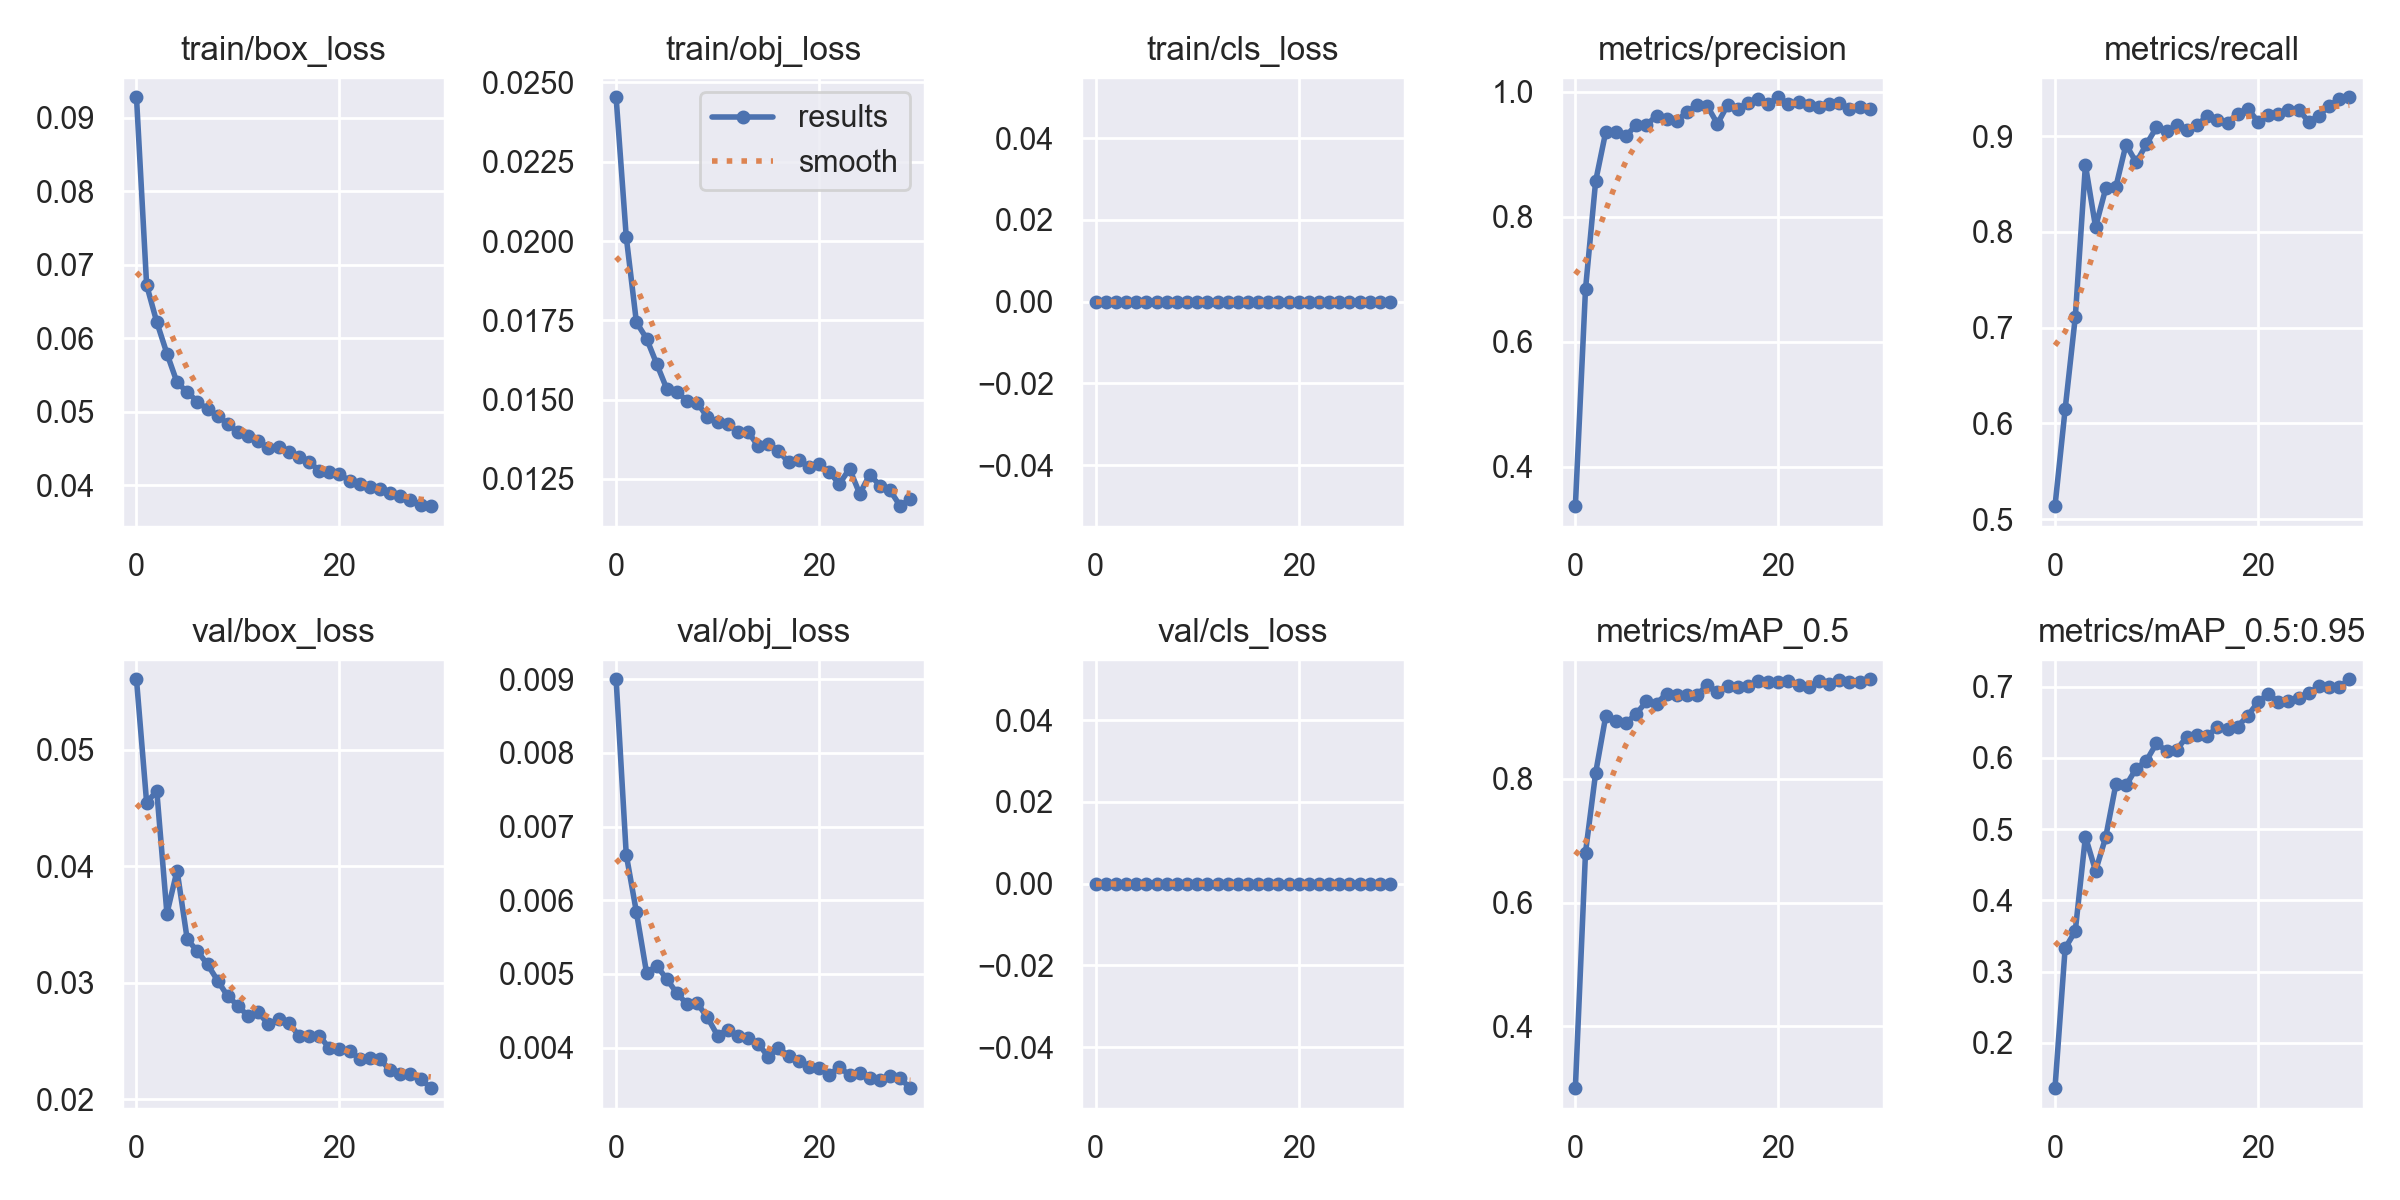

Data behind this chart, as committed beside it:
epoch, train/box_loss, train/obj_loss, train/cls_loss, metrics/precision, metrics/recall, metrics/mAP_0.5, metrics/mAP_0.5:0.95, val/box_loss, val/obj_loss, val/cls_loss, x/lr0, x/lr1, x/lr2
0, 0.09275, 0.02453, 0, 0.3371, 0.5136, 0.3, 0.1364, 0.05602, 0.009, 0, 0.07014, 0.003318, 0.003318
1, 0.06721, 0.02013, 0, 0.684, 0.6147, 0.681, 0.3326, 0.04545, 0.006619, 0, 0.03992, 0.006432, 0.006432
2, 0.06218, 0.01744, 0, 0.8567, 0.7109, 0.8097, 0.3569, 0.04645, 0.00584, 0, 0.009477, 0.009326, 0.009326
3, 0.0579, 0.01692, 0, 0.9359, 0.8698, 0.902, 0.4893, 0.03593, 0.005016, 0, 0.00901, 0.00901, 0.00901
4, 0.05396, 0.01613, 0, 0.9348, 0.805, 0.8942, 0.4414, 0.03962, 0.00511, 0, 0.00901, 0.00901, 0.00901
5, 0.05267, 0.01533, 0, 0.9286, 0.8452, 0.8906, 0.4887, 0.03373, 0.004929, 0, 0.00868, 0.00868, 0.00868
6, 0.05135, 0.01524, 0, 0.9473, 0.8469, 0.9051, 0.5628, 0.03271, 0.004737, 0, 0.00835, 0.00835, 0.00835
7, 0.05032, 0.01496, 0, 0.9466, 0.8912, 0.9252, 0.5613, 0.03157, 0.004589, 0, 0.00802, 0.00802, 0.00802
8, 0.04942, 0.01489, 0, 0.9611, 0.8724, 0.9218, 0.5849, 0.03018, 0.004599, 0, 0.00769, 0.00769, 0.00769
9, 0.04834, 0.01445, 0, 0.9562, 0.8913, 0.9379, 0.5957, 0.02884, 0.004409, 0, 0.00736, 0.00736, 0.00736
10, 0.04718, 0.01428, 0, 0.9536, 0.909, 0.9352, 0.6203, 0.02804, 0.004163, 0, 0.00703, 0.00703, 0.00703
11, 0.04663, 0.01425, 0, 0.967, 0.9048, 0.9357, 0.6094, 0.02712, 0.004244, 0, 0.0067, 0.0067, 0.0067
12, 0.04593, 0.01397, 0, 0.979, 0.9116, 0.9355, 0.6115, 0.02745, 0.004151, 0, 0.00637, 0.00637, 0.00637
13, 0.04505, 0.01398, 0, 0.9769, 0.9065, 0.9522, 0.6299, 0.02644, 0.004132, 0, 0.00604, 0.00604, 0.00604
14, 0.04514, 0.01353, 0, 0.9483, 0.9116, 0.9399, 0.6319, 0.02685, 0.004055, 0, 0.00571, 0.00571, 0.00571
15, 0.04453, 0.01362, 0, 0.9783, 0.9207, 0.9503, 0.631, 0.02658, 0.003873, 0, 0.00538, 0.00538, 0.00538
16, 0.04377, 0.01338, 0, 0.9726, 0.9167, 0.9478, 0.6426, 0.02546, 0.003991, 0, 0.00505, 0.00505, 0.00505
17, 0.04321, 0.01303, 0, 0.9817, 0.9136, 0.9498, 0.6408, 0.02542, 0.00389, 0, 0.00472, 0.00472, 0.00472
18, 0.04195, 0.01311, 0, 0.9886, 0.9235, 0.9581, 0.6439, 0.02546, 0.003824, 0, 0.00439, 0.00439, 0.00439
19, 0.04173, 0.01287, 0, 0.98, 0.9286, 0.9568, 0.6592, 0.0244, 0.003743, 0, 0.00406, 0.00406, 0.00406
20, 0.04148, 0.01296, 0, 0.9908, 0.9151, 0.9562, 0.678, 0.02434, 0.003725, 0, 0.00373, 0.00373, 0.00373
21, 0.04059, 0.01272, 0, 0.98, 0.9218, 0.9575, 0.6896, 0.02416, 0.003632, 0, 0.0034, 0.0034, 0.0034
22, 0.04012, 0.01234, 0, 0.9832, 0.9235, 0.951, 0.6788, 0.02345, 0.003733, 0, 0.00307, 0.00307, 0.00307
23, 0.03981, 0.01282, 0, 0.9789, 0.9269, 0.9479, 0.6803, 0.02353, 0.003628, 0, 0.00274, 0.00274, 0.00274
24, 0.0395, 0.01203, 0, 0.975, 0.9276, 0.9588, 0.6841, 0.02346, 0.00366, 0, 0.00241, 0.00241, 0.00241
25, 0.03896, 0.01263, 0, 0.9806, 0.915, 0.9535, 0.6904, 0.02247, 0.003588, 0, 0.00208, 0.00208, 0.00208
26, 0.03853, 0.01229, 0, 0.9819, 0.9211, 0.9593, 0.7005, 0.02215, 0.003554, 0, 0.00175, 0.00175, 0.00175
27, 0.03802, 0.01214, 0, 0.9716, 0.9315, 0.9564, 0.6999, 0.02217, 0.003608, 0, 0.00142, 0.00142, 0.00142
28, 0.03732, 0.01164, 0, 0.9748, 0.9388, 0.9567, 0.6993, 0.02177, 0.003581, 0, 0.00109, 0.00109, 0.00109
29, 0.03714, 0.01188, 0, 0.972, 0.9405, 0.961, 0.7102, 0.02096, 0.003449, 0, 0.00076, 0.00076, 0.00076
